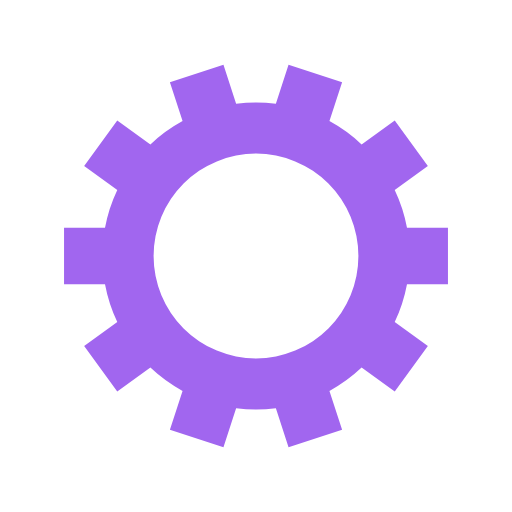
t = 0.00 s
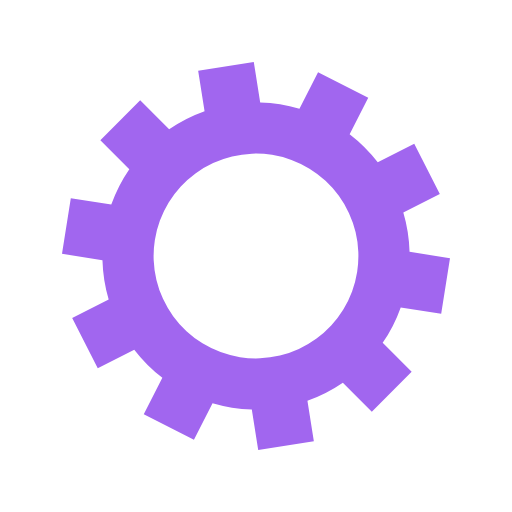
t = 0.05 s
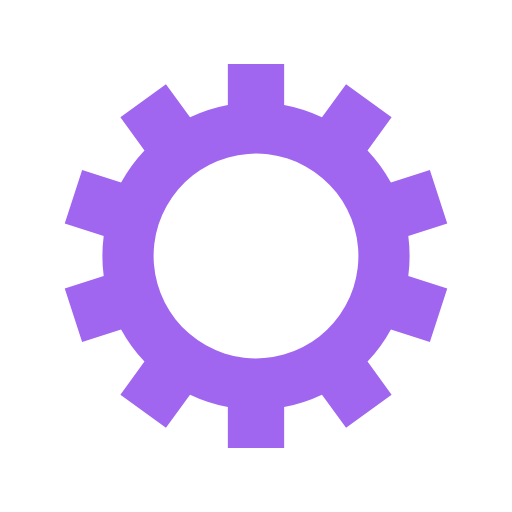
t = 0.10 s
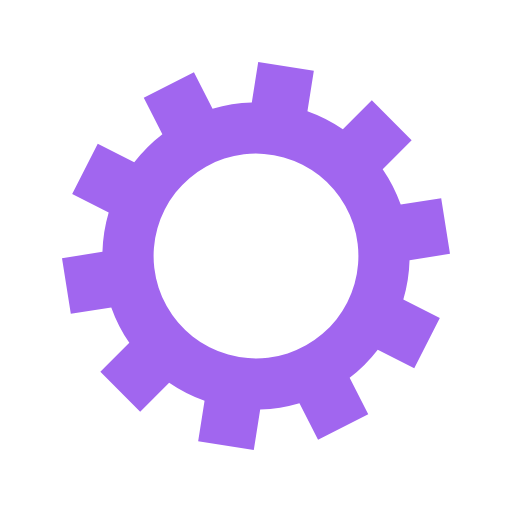
t = 0.15 s

The animated SVG that drew these frames (rendered in a browser with its animation timeline set to each time). Animation: 1 SMIL element (animateTransform=1); one cycle of 0.20 s, repeats indefinitely.

<?xml version="1.0" encoding="utf-8"?>
<svg xmlns="http://www.w3.org/2000/svg" xmlns:xlink="http://www.w3.org/1999/xlink" style="margin: auto; background: rgb(255, 255, 255); display: block; shape-rendering: auto;" width="96" height="96px" viewBox="0 0 100 100" preserveAspectRatio="xMidYMid">
<g transform="translate(50 50)">
<g>
<animateTransform attributeName="transform" type="rotate" values="0;36" keyTimes="0;1" dur="0.2s" repeatCount="indefinite"></animateTransform><path d="M29.491524206117255 -5.5 L37.491524206117255 -5.5 L37.491524206117255 5.5 L29.491524206117255 5.5 A30 30 0 0 1 27.091963160377592 12.885089526919998 L27.091963160377592 12.885089526919998 L33.564099115377175 17.587371545259785 L27.098461340159968 26.486558483384208 L20.62632538516039 21.78427646504442 A30 30 0 0 1 14.344193009333706 26.34851280264186 L14.344193009333706 26.34851280264186 L16.816328964333287 33.956964933003086 L6.354707285086599 37.35615187112751 L3.88257133008702 29.747699740766283 A30 30 0 0 1 -3.882571330087016 29.747699740766283 L-3.882571330087016 29.747699740766283 L-6.3547072850865955 37.35615187112751 L-16.816328964333287 33.956964933003086 L-14.34419300933371 26.34851280264186 A30 30 0 0 1 -20.62632538516038 21.784276465044428 L-20.62632538516038 21.784276465044428 L-27.09846134015996 26.486558483384215 L-33.56409911537717 17.58737154525978 L-27.091963160377592 12.885089526919996 A30 30 0 0 1 -29.491524206117255 5.500000000000009 L-29.491524206117255 5.500000000000009 L-37.491524206117255 5.50000000000001 L-37.491524206117255 -5.500000000000001 L-29.491524206117255 -5.500000000000002 A30 30 0 0 1 -27.091963160377595 -12.88508952691999 L-27.091963160377595 -12.88508952691999 L-33.564099115377175 -17.587371545259774 L-27.098461340159965 -26.486558483384204 L-20.626325385160385 -21.78427646504442 A30 30 0 0 1 -14.344193009333717 -26.348512802641856 L-14.344193009333717 -26.348512802641856 L-16.816328964333298 -33.956964933003086 L-6.354707285086597 -37.35615187112751 L-3.8825713300870164 -29.747699740766283 A30 30 0 0 1 3.8825713300870057 -29.747699740766286 L3.8825713300870057 -29.747699740766286 L6.354707285086583 -37.356151871127516 L16.816328964333284 -33.956964933003086 L14.344193009333706 -26.34851280264186 A30 30 0 0 1 20.626325385160378 -21.784276465044428 L20.626325385160378 -21.784276465044428 L27.098461340159957 -26.486558483384215 L33.56409911537717 -17.587371545259785 L27.091963160377592 -12.885089526919998 A30 30 0 0 1 29.491524206117255 -5.500000000000013 M0 -20A20 20 0 1 0 0 20 A20 20 0 1 0 0 -20" fill="#a166ef"></path></g></g>
<!-- [ldio] generated by https://loading.io/ --></svg>
